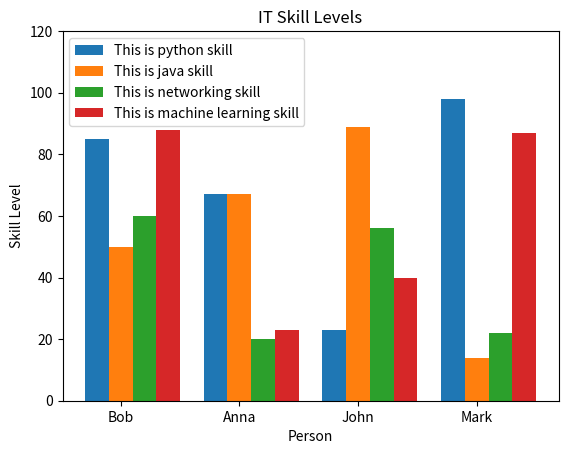

The matplotlib source for this figure:
import matplotlib.pyplot as plt
import numpy as np

# Skill levels
python = (85, 67, 23, 98)
java = (50, 67, 89, 14)
networking = (60, 20, 56, 22)
machine_learning = (88, 23, 40, 87)

# List of names
people = ['Bob', 'Anna', 'John', 'Mark']

index = np.arange(4)
plt.bar(index, python, width=0.2, label="This is python skill")
plt.bar(index + 0.2, java, width=0.2, label="This is java skill")
plt.bar(index + 0.4, networking, width=0.2, label="This is networking skill")
plt.bar(index + 0.6, machine_learning, width=0.2, label="This is machine learning skill")

plt.title("IT Skill Levels")
plt.xlabel("Person")
plt.ylabel("Skill Level")
plt.xticks(index + 0.2, people)
plt.legend(loc='upper left')
plt.ylim(0, 120)

plt.show()
